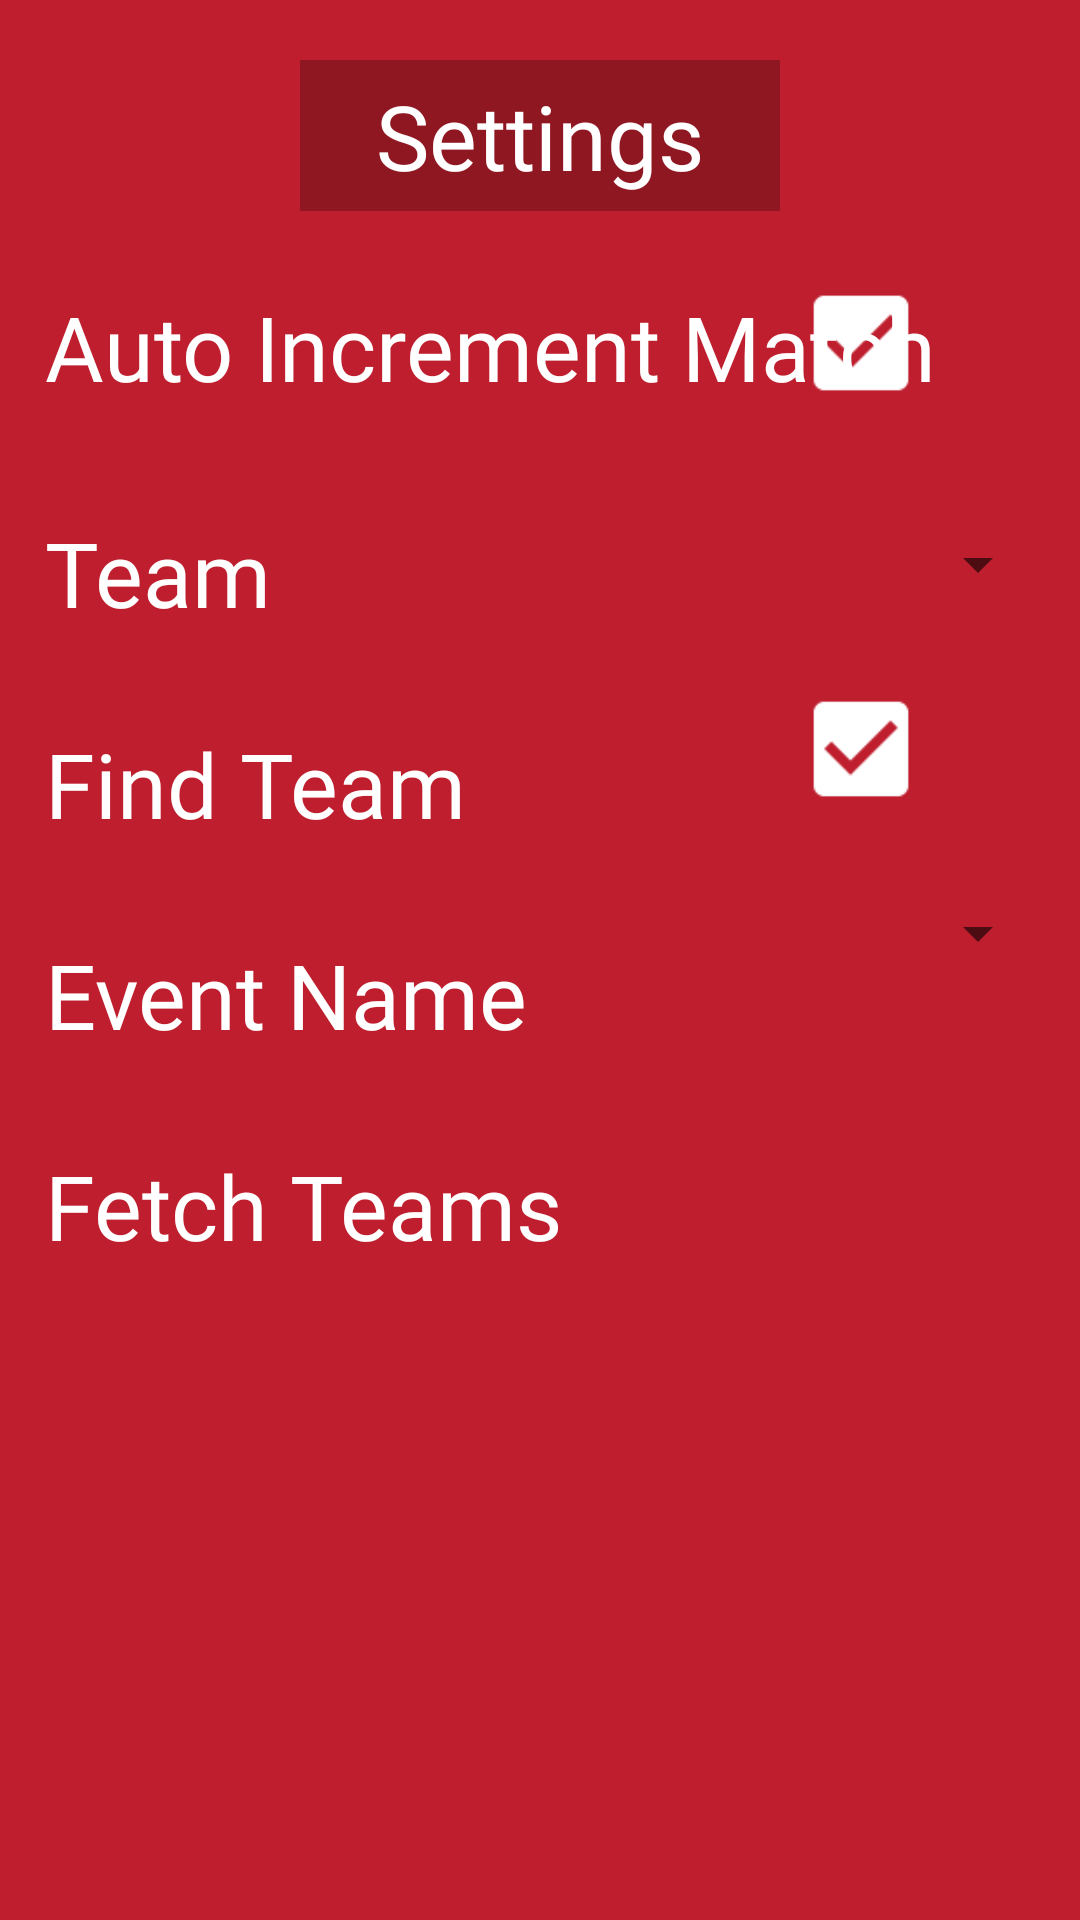

Here is an Android app screen rendered from its layout file. Give the layout XML and the strings, colors and styles it references.
<!-- AndroidManifest.xml: application theme Theme.FRCScouting -->
<!-- res/layout/activity_settings.xml -->
<?xml version="1.0" encoding="utf-8"?>
<androidx.constraintlayout.widget.ConstraintLayout xmlns:android="http://schemas.android.com/apk/res/android"
    xmlns:app="http://schemas.android.com/apk/res-auto"
    xmlns:tools="http://schemas.android.com/tools"
    android:background="#BE1E2D"
    android:layout_width="match_parent"
    android:layout_height="match_parent"
    tools:context=".SettingsActivity">

    <TextView
        android:id="@+id/textView"
        android:layout_width="0dp"
        android:layout_height="wrap_content"
        android:layout_marginHorizontal="100dp"
        android:layout_marginTop="20dp"
        android:background="#40000000"
        android:fontFamily="@font/twcenmtstd"
        android:padding="5dp"
        android:text="Settings"
        android:textAlignment="center"
        android:textColor="@color/white"
        android:textSize="30sp"
        app:layout_constraintEnd_toEndOf="parent"
        app:layout_constraintStart_toStartOf="parent"
        app:layout_constraintTop_toTopOf="parent" />

    <Button
        android:id="@+id/backBtn"
        style="@style/Widget.MaterialComponents.Button.Icon"
        android:layout_width="48dp"
        android:layout_height="48dp"
        android:layout_gravity="center"
        android:background="@android:color/transparent"
        app:icon="@android:drawable/ic_menu_revert"
        app:iconPadding="10dp"
        android:layout_marginLeft="-5dp"
        app:layout_constraintStart_toStartOf="parent"
        app:layout_constraintTop_toTopOf="parent" />

    <TextView
        android:id="@+id/autoIncTextView"
        android:layout_width="0dp"
        android:layout_height="wrap_content"
        android:layout_marginHorizontal="10dp"
        android:layout_marginTop="20dp"
        android:fontFamily="@font/twcenmtstd"
        android:padding="5dp"
        android:text="Auto Increment Match"
        android:textColor="@color/white"
        android:textSize="30sp"
        app:layout_constraintStart_toStartOf="parent"
        app:layout_constraintTop_toBottomOf="@+id/textView"/>

    <CheckBox
        android:id="@+id/autoIncCheck"
        android:layout_width="0dp"
        android:layout_weight="1"
        android:layout_height="wrap_content"
        android:layout_marginTop="20dp"
        android:layout_marginRight="35dp"
        android:scaleX="1.75"
        android:scaleY="1.75"
        android:checked="true"
        android:buttonTint="@color/white"
        app:layout_constraintTop_toBottomOf="@+id/textView"
        app:layout_constraintEnd_toEndOf="parent" />

    <TextView
        android:id="@+id/teamTextView"
        android:layout_width="0dp"
        android:layout_height="wrap_content"
        android:layout_marginHorizontal="10dp"
        android:layout_marginTop="25dp"
        android:fontFamily="@font/twcenmtstd"
        android:padding="5dp"
        android:text="Team"
        android:textColor="@color/white"
        android:textSize="30sp"
        app:layout_constraintStart_toStartOf="parent"
        app:layout_constraintTop_toBottomOf="@+id/autoIncTextView"/>

    <Spinner
        android:id="@+id/spnrTeam"
        android:layout_width="110dp"
        android:layout_height="35dp"
        android:layout_marginTop="30dp"
        android:layout_marginRight="10dp"
        android:spinnerMode="dropdown"
        android:textSize="100sp"
        android:dropDownWidth="100dp"
        app:layout_constraintTop_toBottomOf="@+id/autoIncTextView"
        app:layout_constraintEnd_toEndOf="parent"
        tools:layout_editor_absoluteX="76dp" />

    <TextView
        android:id="@+id/findTeamTextView"
        android:layout_width="0dp"
        android:layout_height="wrap_content"
        android:layout_marginHorizontal="10dp"
        android:layout_marginTop="20dp"
        android:fontFamily="@font/twcenmtstd"
        android:padding="5dp"
        android:text="Find Team"
        android:textColor="@color/white"
        android:textSize="30sp"
        app:layout_constraintStart_toStartOf="parent"
        app:layout_constraintTop_toBottomOf="@+id/teamTextView"/>

    <CheckBox
        android:id="@+id/findTeamCheck"
        android:layout_width="0dp"
        android:layout_weight="1"
        android:layout_height="wrap_content"
        android:layout_marginTop="20dp"
        android:layout_marginRight="35dp"
        android:scaleX="1.75"
        android:scaleY="1.75"
        android:checked="true"
        android:buttonTint="@color/white"
        app:layout_constraintTop_toBottomOf="@+id/spnrTeam"
        app:layout_constraintEnd_toEndOf="parent" />

    <TextView
        android:id="@+id/eventTextView"
        android:layout_width="0dp"
        android:layout_height="wrap_content"
        android:layout_marginHorizontal="10dp"
        android:layout_marginTop="20dp"
        android:fontFamily="@font/twcenmtstd"
        android:padding="5dp"
        android:text="Event Name"
        android:textColor="@color/white"
        android:textSize="30sp"
        app:layout_constraintTop_toBottomOf="@+id/findTeamTextView"
        app:layout_constraintStart_toStartOf="parent" />

    <Spinner
        android:id="@+id/spnrEvent"
        android:layout_width="200dp"
        android:layout_height="35dp"
        android:layout_marginTop="20dp"
        android:layout_marginRight="10dp"
        android:spinnerMode="dialog"
        app:layout_constraintTop_toBottomOf="@+id/findTeamCheck"
        app:layout_constraintEnd_toEndOf="parent"
        tools:layout_editor_absoluteX="76dp" />

    <TextView
        android:id="@+id/fetchTextView"
        android:layout_width="0dp"
        android:layout_height="wrap_content"
        android:layout_marginHorizontal="10dp"
        android:layout_marginTop="20dp"
        android:fontFamily="@font/twcenmtstd"
        android:padding="5dp"
        android:text="Fetch Teams"
        android:textColor="@color/white"
        android:textSize="30sp"
        app:layout_constraintTop_toBottomOf="@+id/eventTextView"
        app:layout_constraintStart_toStartOf="parent" />

    <Button
        android:id="@+id/fetchBtn"
        style="@style/Widget.MaterialComponents.Button.Icon"
        android:layout_width="48dp"
        android:layout_height="48dp"
        android:layout_gravity="center"
        android:background="@android:color/transparent"
        app:icon="@android:drawable/ic_menu_upload"
        app:iconPadding="10dp"
        android:layout_marginRight="35dp"
        android:layout_marginTop="25dp"
        android:scaleX="1.5"
        android:scaleY="1.5"
        app:layout_constraintTop_toBottomOf="@+id/spnrEvent"
        app:layout_constraintEnd_toEndOf="parent" />

</androidx.constraintlayout.widget.ConstraintLayout>
<!-- resources referenced by this layout -->
<resources>
  <color name="white">#FFFFFFFF</color>
  <style name="Theme.FRCScouting" parent="Theme.MaterialComponents.DayNight.NoActionBar">
          
          <item name="colorPrimary">#BE1E2D</item>
          <item name="colorPrimaryVariant">#8F1622</item>
          <item name="colorOnPrimary">@color/white</item>
          
          <item name="colorSecondary">@color/teal_200</item>
          <item name="colorSecondaryVariant">@color/teal_700</item>
          <item name="colorOnSecondary">@color/black</item>
          
          <item name="android:statusBarColor" tools:targetApi="l">?attr/colorPrimaryVariant</item>
          
      </style>
  <color name="teal_200">#FF03DAC5</color>
  <color name="teal_700">#FF018786</color>
  <color name="black">#FF000000</color>
</resources>
